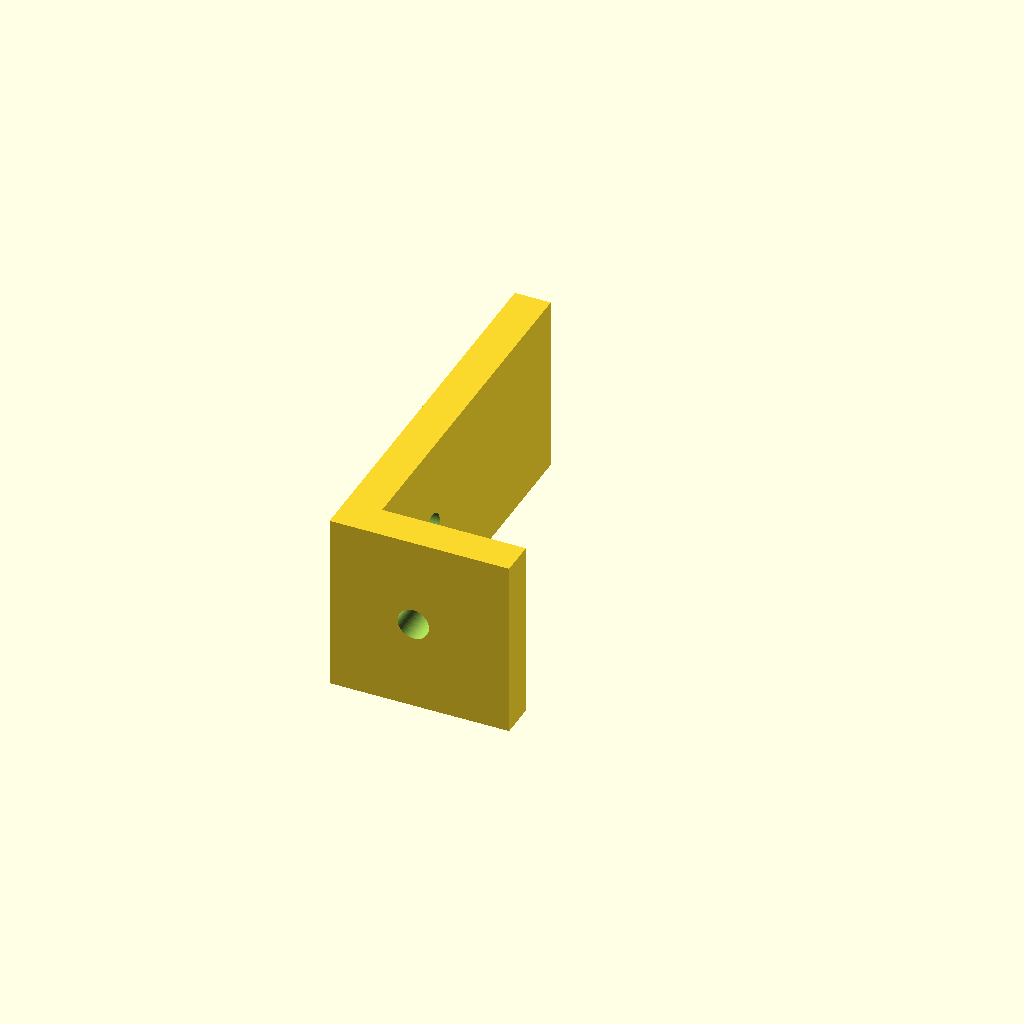
Cell 1: the model at its default parameters.
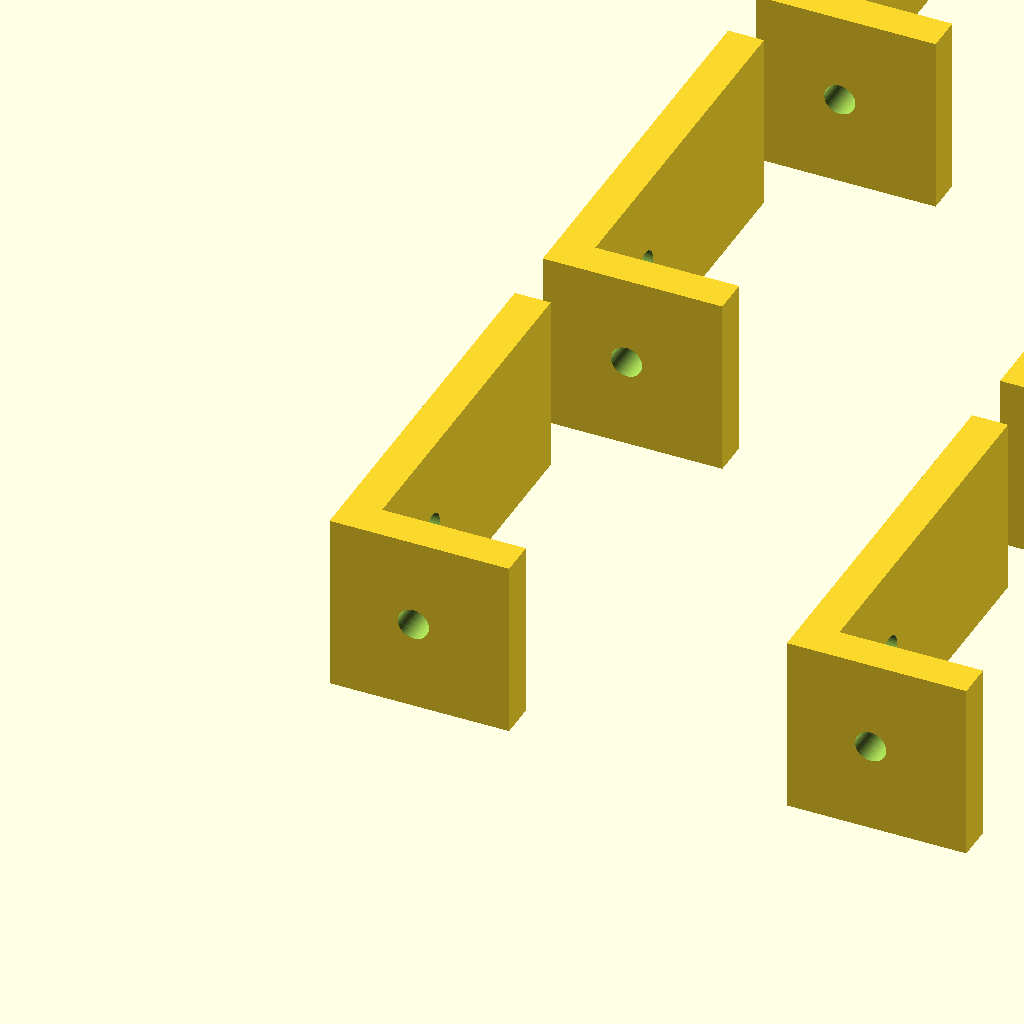
Cell 2 — stampa_piastra_8pz set to true, the other parameters unchanged.
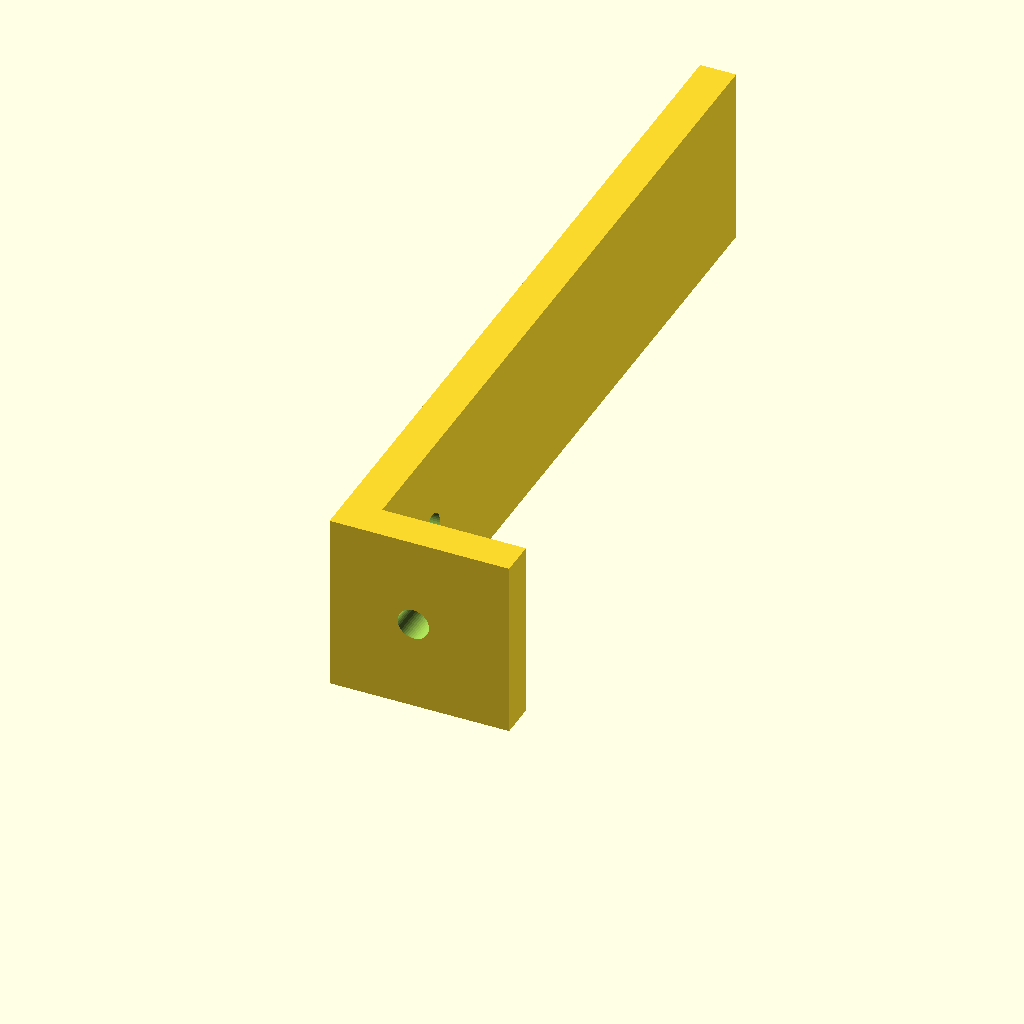
Cell 3 — leg_fianco set to 66.4, the other parameters unchanged.
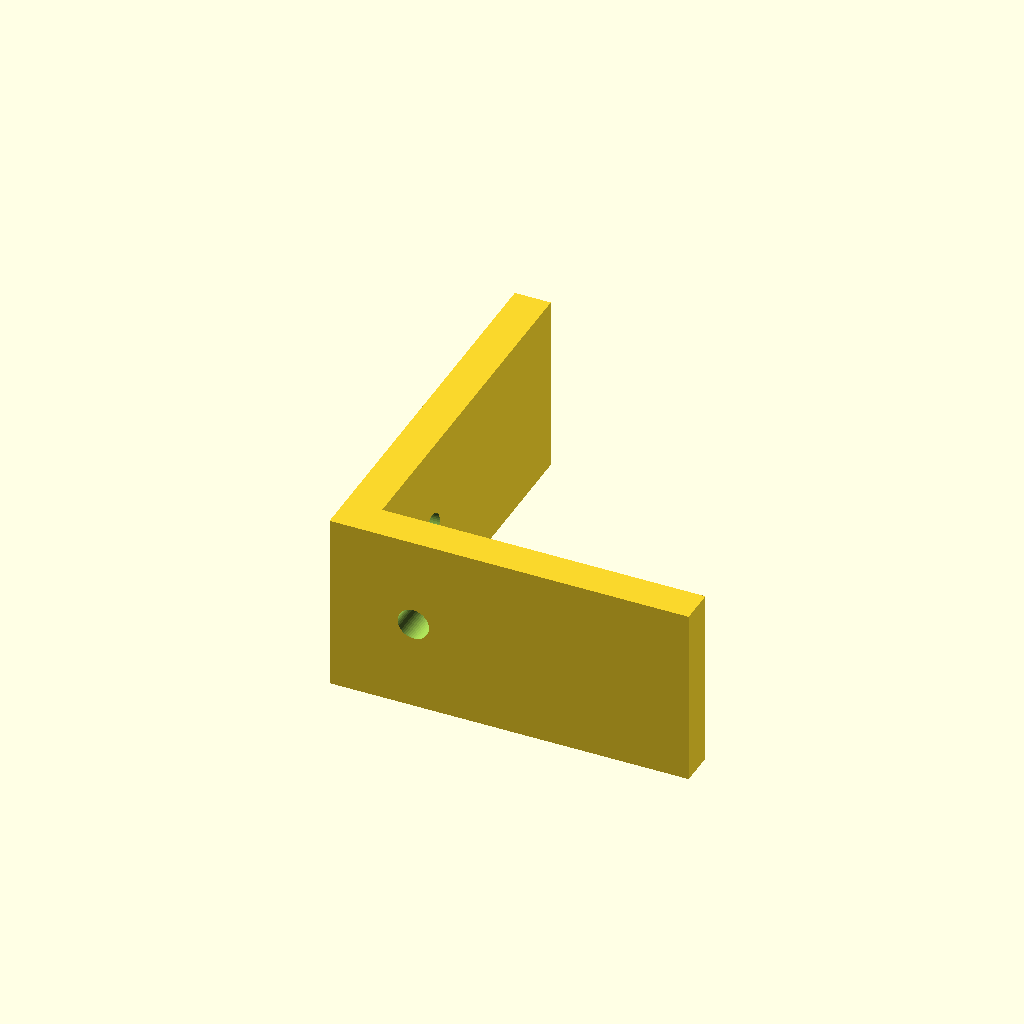
Cell 4: leg_pannello = 30 (everything else at default).
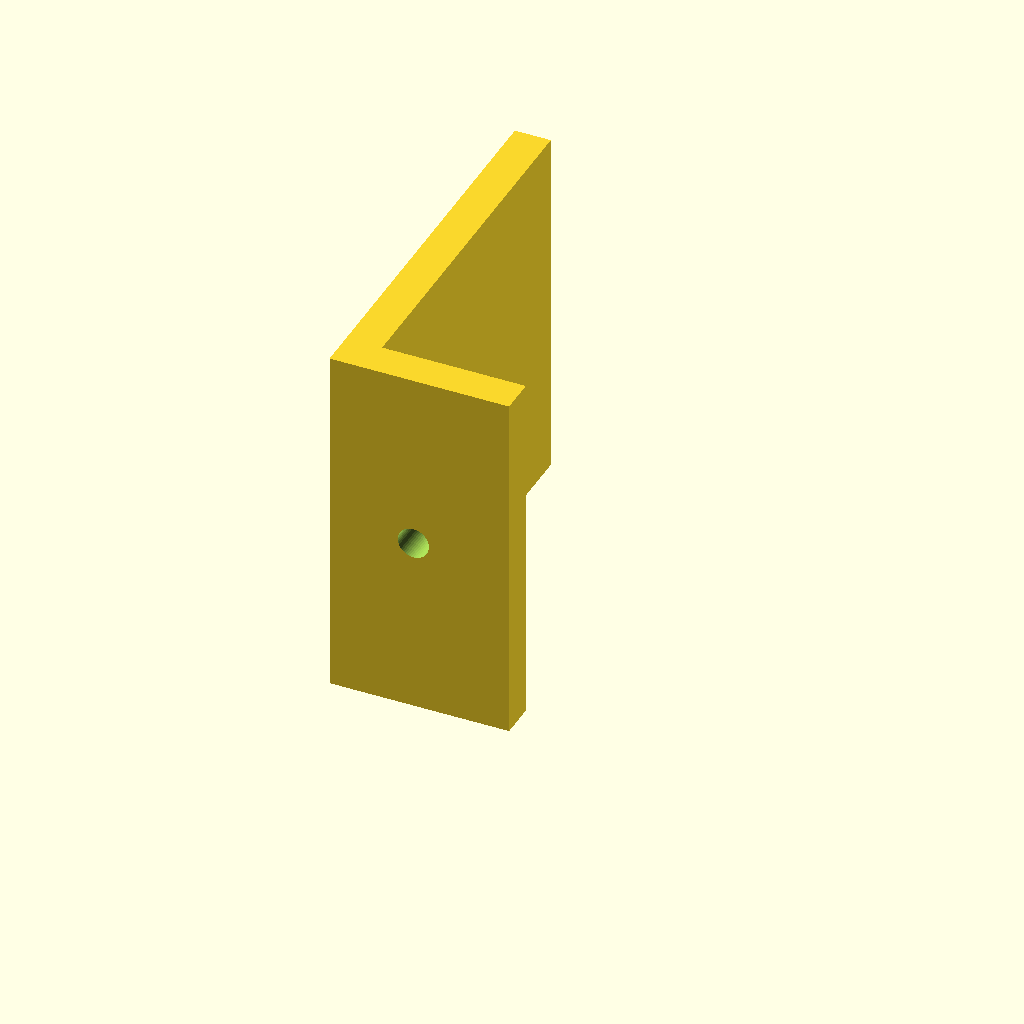
Cell 5 — larghezza set to 30, the other parameters unchanged.
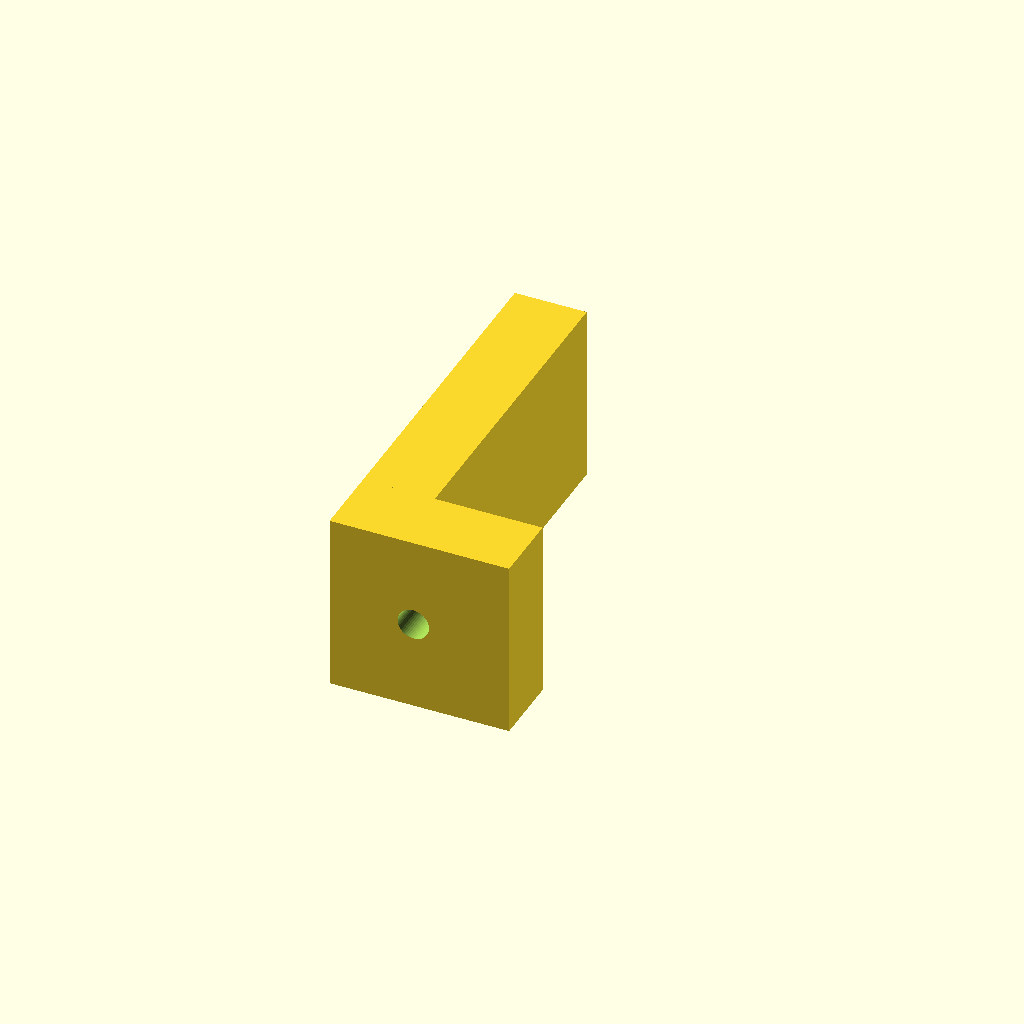
Cell 6: the same model with spessore = 6.
All cells are drawn from one camera (rotation 55°, 0°, 25°, orthographic, colour scheme Cornfield), so only the parameter changes between them.
Source of the model, hardware/3dprint/squadretta_L.scad:
// =====================================================================
//  Squadretta a L stampabile - fissaggio Frontale/Retro <-> Fianchi
//  HIFI STREAMER case
//  ---------------------------------------------------------------
//  Sostituisce la "staffa 15x15x1.5mm" comprata (vedi hardware/README.md
//  § 5 "Hardware da acquistare"), che nel case reale non entra/non
//  allinea bene con i fori.
//
//  Misure derivate DIRETTAMENTE dai parametri usati per tagliare la
//  lamiera reale (hardware/freecad/streamer_sheetmetal.py):
//    - spessore lamiera nominale    = 2.0 mm (t nello script lamiera)
//    - offset foro lato fianco     = fl/2               = 9.0 mm  (y_front / y_back)
//    - offset foro lato pannello   = bracket_edge - t   = 6.5 mm  (bracket_edge=10,
//      corretto di -t perché lo spigolo interno della L appoggia sulla faccia
//      INTERNA del fianco, a X=t dal bordo esterno del case, non su X=0.
//      Qui t=3.5mm: NON è più lo spessore nominale lamiera (2.0mm) ma un
//      valore ricalibrato misurando il case reale, per avvicinare il foro
//      pannello allo spigolo e togliere la staffa dall'ingombro che sporgeva.)
//    - viti usate: M3x8 autofilettanti (elemento "①b" nella distinta)
//    - livelli Z staffe: 30 / 86.1 / 142.3 mm dal fondo (bz nel CAD)
//      -> sul FRONTALE si usa SOLO il livello basso (30mm): al centro/alto
//         c'e' lo schermo e non c'e' spazio. Sul RETRO tutti e 3 i livelli.
//      -> la staffa e' identica per tutte le posizioni: stessa parte,
//         serve in 8 esemplari (2 frontale + 6 retro).
//
//  NOTA IMPORTANTE sui fori: nel CAD della lamiera il foro nel fianco è
//  "clearance" (Ø3.4) e quello nel pannello frontale/retro è "pilota"
//  (Ø2.6, pensato per autofilettarsi nell'alluminio da 2mm). Per una
//  staffa STAMPATA è più affidabile far avvitare la vite autofilettante
//  SEMPRE nella staffa in plastica (più materiale, presa migliore) e
//  trattare i fori nella lamiera come semplice passaggio. Per questo qui
//  entrambi i fori della staffa sono "pilota" di default: se nel tuo case
//  un foro lamiera risulta troppo stretto, allargalo a Ø3.2-3.4mm con un
//  trapano a mano (la vite deve scorrere libera nella lamiera e mordere
//  solo nella staffa).
//
//  Se le misure non combaciano col tuo case fisico (il progetto è
//  segnalato come BETA/non validato in hardware/README.md), misura con
//  un calibro la posizione reale dei fori e correggi i parametri sotto.
// =====================================================================

// --------------------- PARAMETRI (modifica qui) ---------------------

// Lunghezza delle due gambe della staffa, misurata dallo spigolo interno
leg_fianco    = 33.2;   // gamba che appoggia sul FIANCO del corpo
leg_pannello  = 15;   // gamba che appoggia sul pannello FRONTALE/RETRO

// "Profondità" della staffa (asse lungo cui è estrusa la L) [mm]
larghezza     = 15;

// Spessore pareti stampate [mm]
// (l'originale comprato è lamiera da 1.5mm: troppo sottile per una vite
//  autofilettante in plastica -> qui più spesso per tenuta del filetto)
spessore      = 3;

// Spessore lamiera del case (t nel CAD lamiera) [mm]
// Serve per correggere l'offset del foro "pannello": lo spigolo interno
// della L appoggia sulla faccia INTERNA del fianco, che sta a X=t dal
// bordo esterno del case, mentre bracket_edge è misurato dal bordo
// esterno (X=0). Senza questa correzione il foro pannello risulta
// spostato di t mm rispetto ai fori reali di front/back (il foro fianco
// invece non ne ha bisogno: il suo asse combacia già col datum del body).
t = 3;

// Offset dei fori dallo spigolo interno della L, lungo la rispettiva gamba
// (presi identici al CAD della lamiera: fl/2 e bracket_edge)
foro_fianco_offset    = 12;        // = fl/2 = 18/2
foro_pannello_offset  = 10 - t;   // = bracket_edge - t (vedi nota sopra)

// Diametri fori per vite M3 autofilettante (pilota: si avvita nella staffa)
d_foro_fianco    = 2.6;
d_foro_pannello  = 2.6;

// Se true, stampa una piastra con 8 copie (6 retro + 2 frontale) pronte
// per un'unica stampa; se false, stampa un solo pezzo.
stampa_piastra_8pz = false;

$fn = 48;

// --------------------------- MODULO ----------------------------------

module squadretta() {
    difference() {
        union() {
            // gamba contro il FIANCO (piano Y-Z, spessore lungo X)
            cube([spessore, leg_fianco, larghezza]);
            // gamba contro il PANNELLO frontale/retro (piano X-Z, spessore lungo Y)
            cube([leg_pannello, spessore, larghezza]);
        }
        // foro sulla gamba "fianco" - asse del foro lungo X
        translate([-1, foro_fianco_offset, larghezza / 2])
            rotate([0, 90, 0])
                cylinder(d = d_foro_fianco, h = spessore + 2);

        // foro sulla gamba "pannello" - asse del foro lungo Y
        translate([foro_pannello_offset, -1, larghezza / 2])
            rotate([-90, 0, 0])
                cylinder(d = d_foro_pannello, h = spessore + 2);
    }
}

// --------------------------- OUTPUT -----------------------------------

if (stampa_piastra_8pz) {
    passo = max(leg_fianco, leg_pannello) + 5;
    for (i = [0:7]) {
        translate([floor(i / 4) * passo, (i % 4) * passo, 0])
            squadretta();
    }
} else {
    squadretta();
}
Customizer parameters (derived from the source; name, type, default, range or options):
leg_fianco: number, default 33.2
leg_pannello: number, default 15
larghezza: number, default 15
spessore: number, default 3
t: number, default 3
foro_fianco_offset: number, default 12
d_foro_fianco: number, default 2.6
d_foro_pannello: number, default 2.6
stampa_piastra_8pz: bool, default false
